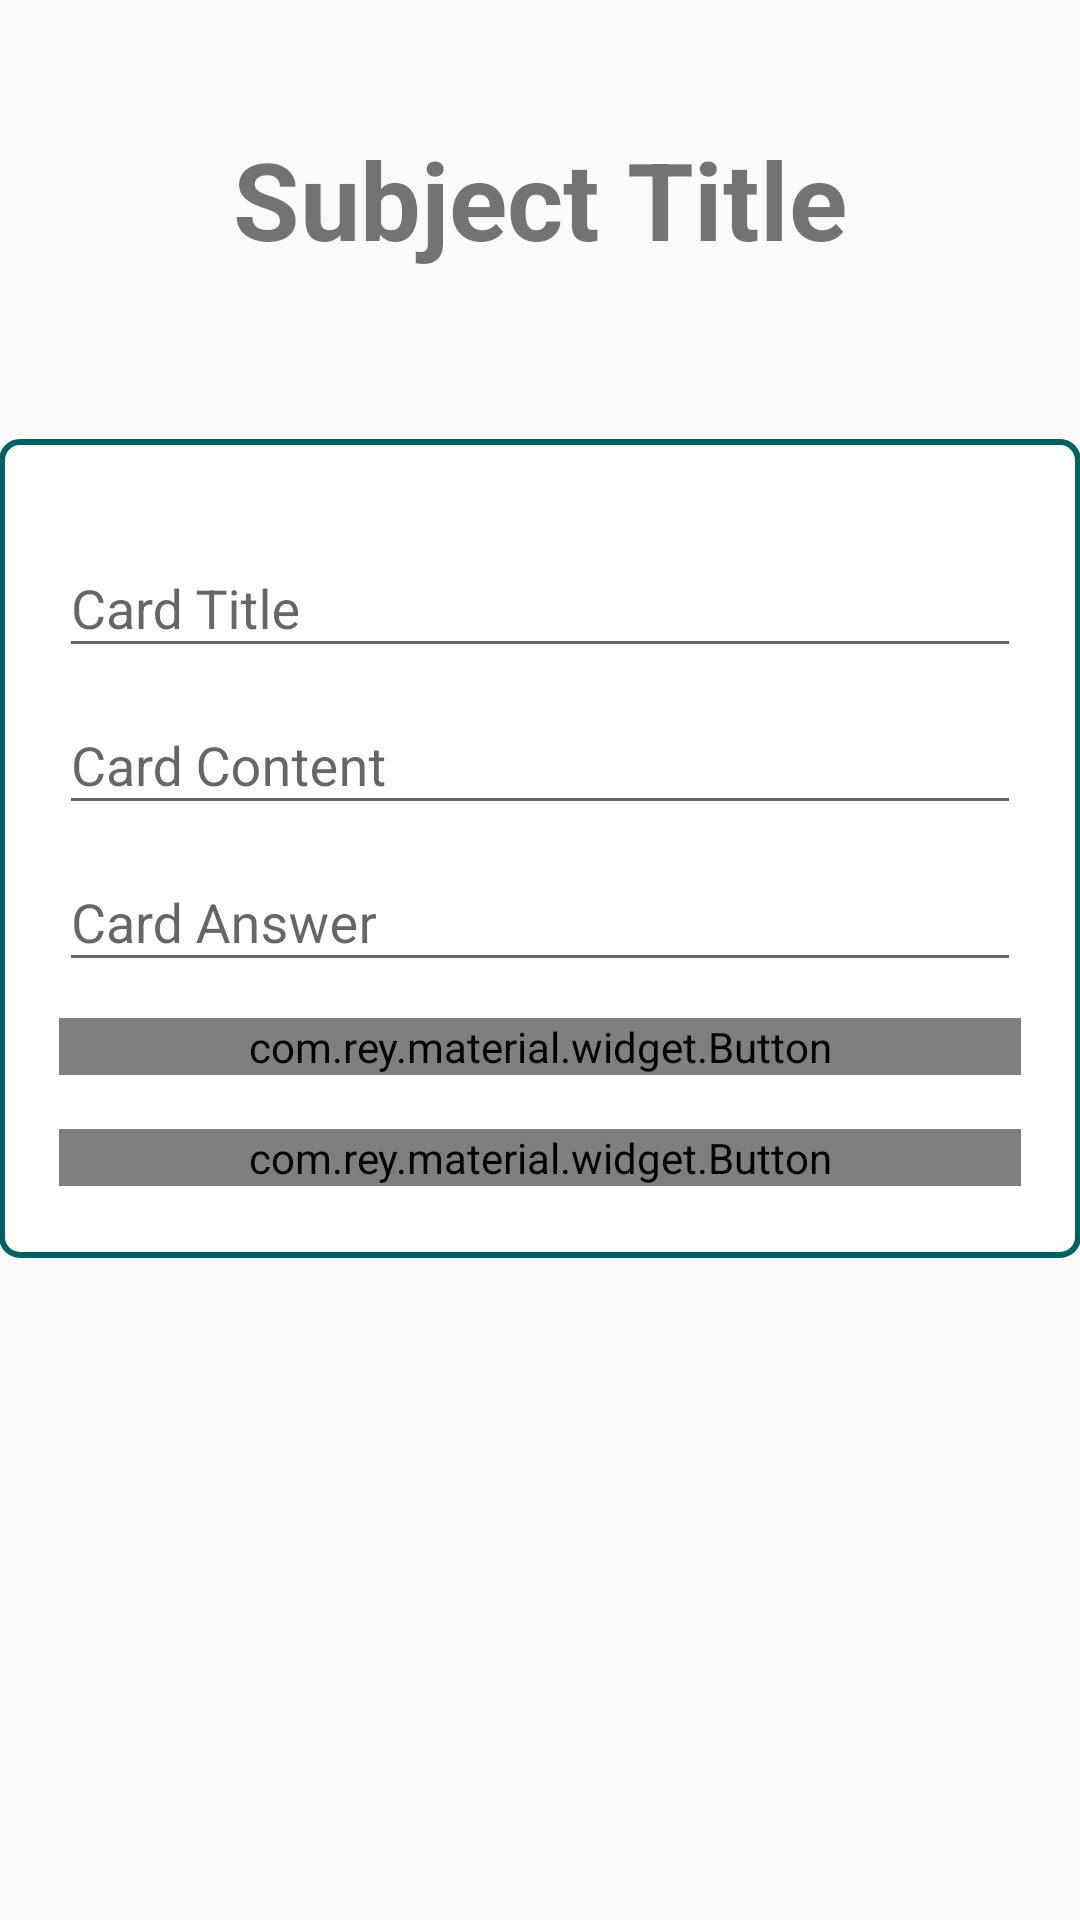

Here is an Android app screen rendered from its layout file. Give the layout XML and the strings, colors and styles it references.
<!-- AndroidManifest.xml: application theme MyMaterialTheme -->
<!-- res/layout/activity_edit_card.xml -->
<RelativeLayout xmlns:android="http://schemas.android.com/apk/res/android"
    xmlns:tools="http://schemas.android.com/tools"
    android:layout_width="match_parent"
    android:layout_height="match_parent"
    xmlns:app="http://schemas.android.com/apk/res-auto"
    android:paddingBottom="@dimen/activity_vertical_margin"
    android:paddingLeft="@dimen/activity_horizontal_margin"
    android:paddingRight="@dimen/activity_horizontal_margin"
    android:paddingTop="@dimen/activity_vertical_margin"
    tools:context="group20.flashcards.flashcards.EditCardActivity">


    <TextView android:id="@+id/subject_title"
        android:layout_width="wrap_content"
        android:layout_height="wrap_content"
        android:text="Subject Title"
        android:layout_centerHorizontal="true"
        android:textStyle="bold"
        android:textSize="36sp"
        android:layout_marginTop="42dp" />

    <LinearLayout
        android:layout_width="match_parent"
        android:layout_height="wrap_content"
        android:layout_marginTop="?attr/actionBarSize"
        android:orientation="vertical"
        android:layout_below="@+id/subject_title"
        android:background="@drawable/listview_style"
        android:paddingLeft="20dp"
        android:paddingRight="20dp"
        android:paddingTop="24dp">

        <android.support.design.widget.TextInputLayout
            android:id="@+id/input_layout_title"
            android:layout_width="match_parent"
            android:layout_height="wrap_content">

            <EditText
                android:id="@+id/input_title"
                android:layout_width="match_parent"
                android:layout_height="wrap_content"
                android:hint="Card Title"
                android:singleLine="true" />
        </android.support.design.widget.TextInputLayout>

        <android.support.design.widget.TextInputLayout
            android:id="@+id/input_layout_content"
            android:layout_width="match_parent"
            android:layout_height="wrap_content">

            <EditText
                android:id="@+id/input_content"
                android:layout_width="match_parent"
                android:layout_height="wrap_content"
                android:hint="Card Content"
                android:singleLine="true" />
        </android.support.design.widget.TextInputLayout>

        <android.support.design.widget.TextInputLayout
            android:id="@+id/input_layout_answer"
            android:layout_width="match_parent"
            android:layout_height="wrap_content">

            <EditText
                android:id="@+id/input_answer"
                android:layout_width="match_parent"
                android:layout_height="wrap_content"
                android:hint="Card Answer"
                android:singleLine="true" />
        </android.support.design.widget.TextInputLayout>

        <com.rey.material.widget.Button
            android:layout_width="match_parent"
            android:layout_height="wrap_content"
            android:id="@+id/btn_save_card"
            android:layout_marginTop="12dp"
            android:text="Save"
            android:textSize="14sp"
            android:textStyle="bold"
            android:textColor="#00c853"
            app:rd_enable="true"
            app:rd_rippleColor="#b9f6ca"
            app:rd_delayClick="untilRelease"
            app:rd_maxRippleRadius="match_view"
            app:rd_padding="2dp"
            app:rd_cornerRadius="4dp"
            app:rd_rippleAnimDuration="800"
            android:background="@drawable/new_card_btn"/>

        <com.rey.material.widget.Button
            android:layout_width="match_parent"
            android:layout_height="wrap_content"
            android:layout_marginTop="18dp"
            android:layout_marginBottom="24dp"
            android:id="@+id/btn_delete_card"
            android:text="Delete"
            android:textSize="14sp"
            android:textStyle="bold"
            android:textColor="#f44336"
            app:rd_enable="true"
            app:rd_rippleColor="#ffebee"
            app:rd_delayClick="untilRelease"
            app:rd_maxRippleRadius="match_view"
            app:rd_padding="2dp"
            app:rd_cornerRadius="4dp"
            app:rd_rippleAnimDuration="800"
            android:background="@drawable/delete_subject_btn"/>

    </LinearLayout>

</RelativeLayout>
<!-- resources referenced by this layout -->
<resources>
  <!-- drawable delete_subject_btn (drawable) -->
  <?xml version="1.0" encoding="utf-8"?>
  
  <shape xmlns:app="http://schemas.android.com/apk/res-auto"
      xmlns:android="http://schemas.android.com/apk/res/android"
      android:shape="rectangle">
  
      <solid android:color="#ffffff"/>
      <corners android:radius="4dp" />
      <stroke android:width="2dp" android:color="#f44336" />
  </shape>
  <!-- drawable listview_style (drawable) -->
  <?xml version="1.0" encoding="utf-8"?>
  
  <shape xmlns:app="http://schemas.android.com/apk/res-auto"
      xmlns:android="http://schemas.android.com/apk/res/android"
      android:shape="rectangle">
  
      <solid android:color="#ffffff"/>
      <corners android:radius="6dp" />
      <stroke android:width="2dp" android:color="#006064" />
  </shape>
  <!-- drawable new_card_btn (drawable) -->
  <?xml version="1.0" encoding="utf-8"?>
  
  <shape xmlns:app="http://schemas.android.com/apk/res-auto"
      xmlns:android="http://schemas.android.com/apk/res/android"
      android:shape="rectangle">
  
      <solid android:color="#ffffff"/>
      <corners android:radius="4dp" />
      <stroke android:width="2dp" android:color="#00c853" />
  </shape>
  <style name="MyMaterialTheme" parent="MyMaterialTheme.Base">
          
      </style>
  <style name="MyMaterialTheme.Base" parent="Theme.AppCompat.Light.DarkActionBar">
          <item name="windowNoTitle">true</item>
          <item name="windowActionBar">false</item>
          <item name="colorPrimary">@color/colorPrimary</item>
          <item name="colorPrimaryDark">@color/colorPrimaryDark</item>
          <item name="colorAccent">@color/colorAccent</item>
      </style>
  <color name="colorPrimary">#125688</color>
  <color name="colorPrimaryDark">#125688</color>
  <color name="colorAccent">#01579b</color>
</resources>
